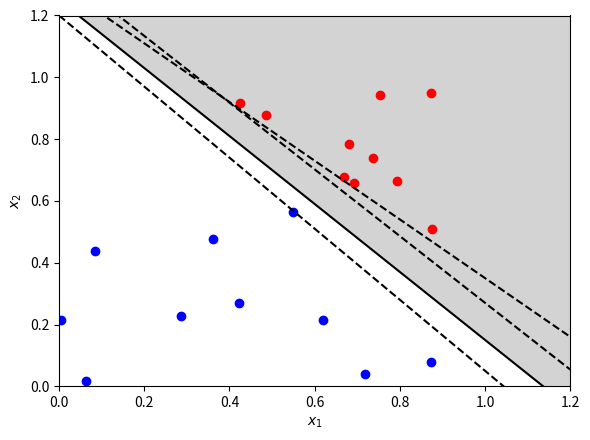

Python code for this plot:
import numpy as np
import matplotlib.pyplot as plt

# Define the function for the main separating line
def f_main(x):
    return 1.25 - 1.1*x

# Three other lines with slight variations in slope and intercept
def f1(x):
    return 1.3 - 0.95*x

def f2(x):
    return 1.2 - 1.15*x

def f3(x):
    return 1.35 - 1.08*x

# Generate random points
num_points = 10

x_red, y_red = [], []
while len(x_red) < num_points:
    x_temp = np.random.rand(1)
    y_temp = np.random.rand(1)
    if y_temp > f_main(x_temp) and y_temp > f1(x_temp) and y_temp > f2(x_temp) and y_temp > f3(x_temp):
        x_red.append(x_temp[0])
        y_red.append(y_temp[0])

x_blue, y_blue = [], []
while len(x_blue) < num_points:
    x_temp = np.random.rand(1)
    y_temp = np.random.rand(1)
    if y_temp <= f_main(x_temp) and y_temp <= f1(x_temp) and y_temp <= f2(x_temp) and y_temp <= f3(x_temp):
        x_blue.append(x_temp[0])
        y_blue.append(y_temp[0])

# Create the figure with specific dimensions
fig, ax = plt.subplots(figsize=(6, 6*(3/4)))

x_vals = np.linspace(0, 1.2, 100)
ax.plot(x_vals, f_main(x_vals), 'k-')
ax.plot(x_vals, f1(x_vals), 'k--')
ax.plot(x_vals, f2(x_vals), 'k--')
ax.plot(x_vals, f3(x_vals), 'k--')

ax.fill_between(x_vals, f_main(x_vals), 2, color="lightgrey")
ax.scatter(x_red, y_red, color="red")
ax.scatter(x_blue, y_blue, color="blue")

ax.set_xlim(0, 1.2)
ax.set_ylim(0, 1.2)
plt.xlabel("$x_1$")
plt.ylabel("$x_2$")

# Save the figure as a PNG
plt.tight_layout()
plt.savefig("random_points.png", dpi=300)

plt.show()
